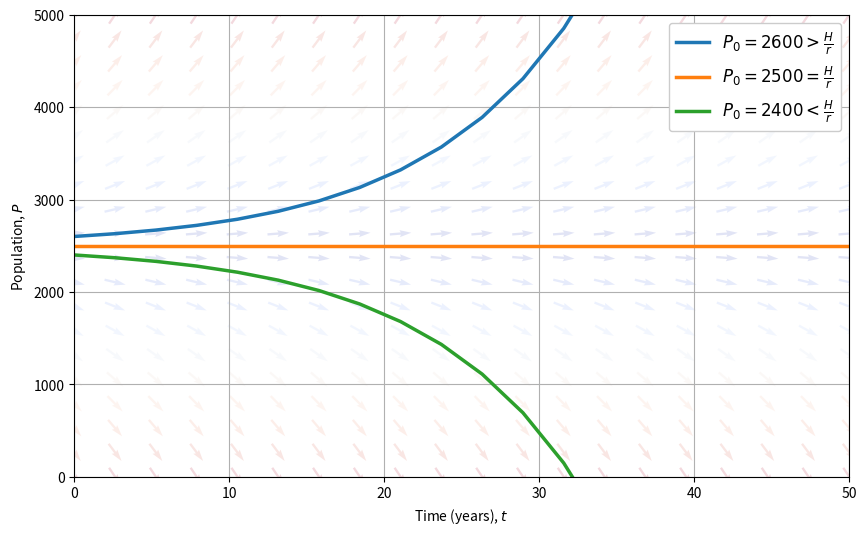

Here is the Python script that generated this plot:
import matplotlib.pyplot as plt
import numpy as np
from matplotlib.colors import Normalize

G = 0.1
K = 250
P0 = [2400, 2500, 2600]

t = np.linspace(0, 50, 20)
P = np.linspace(0, 5000, 20)
T, P_grid = np.meshgrid(np.linspace(0, 50, 20), np.linspace(0, 5000, 20))

dPdt = G * P_grid - K

U = np.ones_like(dPdt)
V = dPdt
N = np.sqrt(U**2 + V**2)

U_norm = U / N
V_norm = V / N

norm = Normalize()
norm.autoscale(N)

colormap = plt.colormaps.get_cmap("coolwarm")

plt.figure(figsize=(10, 6))

quiv = plt.quiver(T, P_grid, U_norm, V_norm, N, angles="xy", pivot="mid", alpha=0.15, cmap=colormap, norm=norm)

values = [">", "=", "<"]
for i, P0_val in enumerate(reversed(P0)):
    P_solution = K / G + (P0_val - K / G) * np.exp(G * t)
    plt.plot(t, P_solution, linewidth=2.5, label=f"$P_0 = {P0_val} {values[i]} \\frac{{H}}{{r}}$")

plt.xlabel("Time (years), $t$")
plt.ylabel("Population, $P$")
plt.legend(prop={"size": 12}).get_frame().set_alpha(None)
plt.grid(True)
plt.ylim(0, 5000)
plt.xlim(0, 50)
plt.savefig("second_plot.png", bbox_inches="tight", dpi=300)
